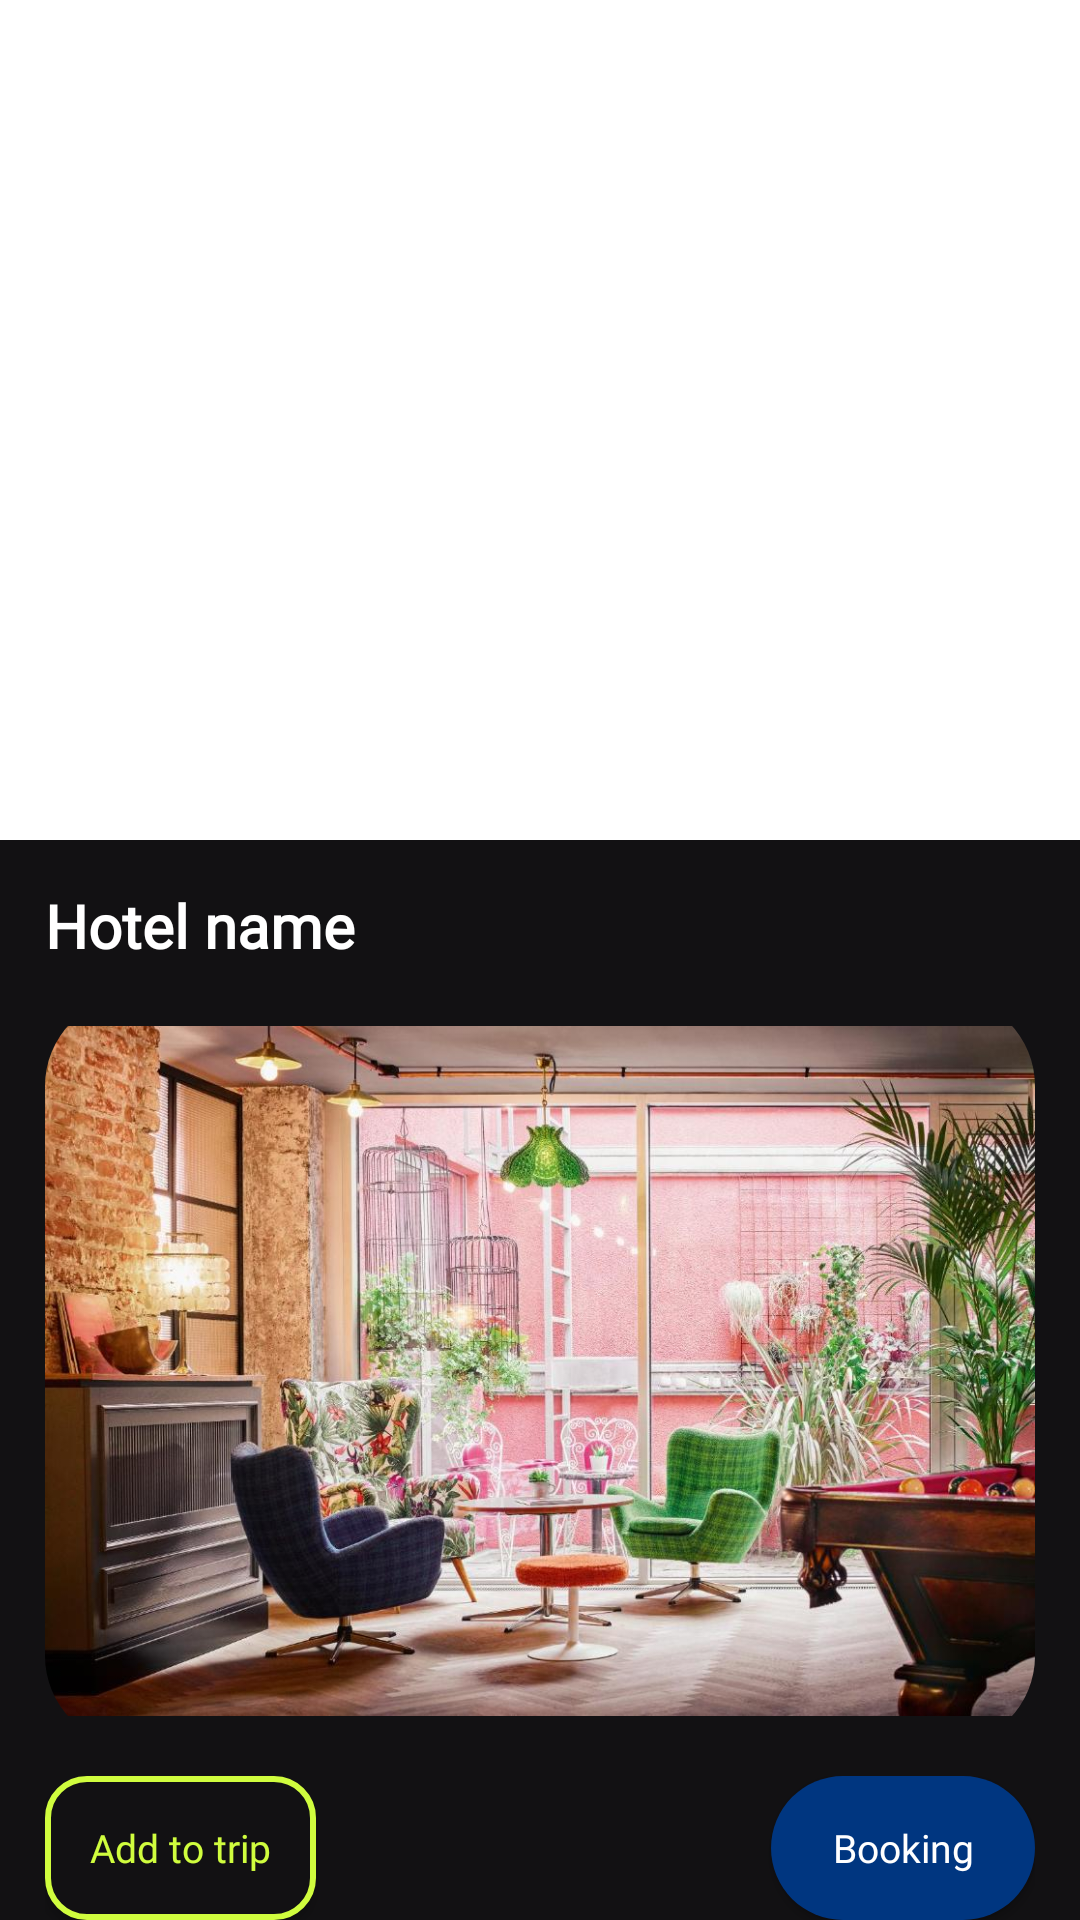

Here is an Android app screen rendered from its layout file. Give the layout XML and the strings, colors and styles it references.
<!-- AndroidManifest.xml: application theme Theme.TravelMate -->
<!-- res/layout/hotel_dialog.xml -->
<?xml version="1.0" encoding="utf-8"?>
<ScrollView xmlns:android="http://schemas.android.com/apk/res/android"
    xmlns:app="http://schemas.android.com/apk/res-auto"
    xmlns:tools="http://schemas.android.com/tools"
    android:layout_width="fill_parent"
    android:layout_height="wrap_content"
    android:background="@color/white"
    android:layout_gravity="bottom"
    android:orientation="vertical" >

    <LinearLayout
        android:layout_width="fill_parent"
        android:layout_height="500dp"
        android:background="@color/white"
        android:layout_gravity="bottom"
        android:backgroundTint="@color/bg"
        android:paddingLeft="15dp"
        android:paddingRight="15dp"
        android:paddingTop="15dp"
        android:orientation="vertical" >

        <TextView
            android:id="@+id/dialog_hotel_name"
            android:layout_width="wrap_content"
            android:layout_height="wrap_content"
            android:text="Hotel name"
            android:textColor="@color/white"
            android:textSize="20sp"
            android:textAlignment="center"
            android:fontFamily="@font/bold"
            android:textStyle="bold"/>


        <com.google.android.material.imageview.ShapeableImageView
            android:id="@+id/dialog_hotel_image"
            android:layout_marginTop="10dp"
            android:layout_width="match_parent"
            android:layout_height="250dp"
            android:layout_gravity="center"
            android:adjustViewBounds="true"
            android:theme="@style/rounded"
            android:scaleType="centerInside"
            android:src="@drawable/hotel_example" />


        <androidx.constraintlayout.widget.ConstraintLayout
            android:layout_width="match_parent"
            android:layout_height="wrap_content"
            android:layout_gravity="center"
            android:paddingTop="10dp">

            <android.widget.Button
                android:id="@+id/hotel_dialog_add"
                android:layout_width="wrap_content"
                android:layout_height="wrap_content"
                android:layout_gravity="center_horizontal"
                android:background="@drawable/button_shape"
                android:fontFamily="@font/bold"
                android:paddingHorizontal="15dp"
                android:text="Add to trip"
                android:textAllCaps="false"
                android:textColor="@color/green"
                android:textSize="13sp"
                app:layout_constraintBottom_toBottomOf="parent"
                app:layout_constraintStart_toStartOf="parent" />



            <android.widget.Button
                android:id="@+id/hotel_dialog_booking"
                android:layout_width="wrap_content"
                android:layout_height="wrap_content"
                android:layout_gravity="center_horizontal"
                android:background="@drawable/radius"
                android:backgroundTint="#003680"
                android:fontFamily="@font/bold"
                android:paddingHorizontal="15dp"
                android:text="Booking"
                android:textAllCaps="false"
                android:textColor="@color/white"
                android:textSize="13sp"
                app:layout_constraintBottom_toBottomOf="parent"
                app:layout_constraintEnd_toEndOf="parent" />


        </androidx.constraintlayout.widget.ConstraintLayout>

    </LinearLayout>

</ScrollView>
<!-- resources referenced by this layout -->
<resources>
  <color name="bg">#121113</color>
  <color name="green">#D0FD3E</color>
  <color name="white">#FFFFFFFF</color>
  <!-- drawable button_shape (drawable) -->
  <?xml version="1.0" encoding="utf-8"?>
  <shape
      xmlns:android="http://schemas.android.com/apk/res/android"
      android:shape="rectangle">
  
      <stroke
          android:color="@color/green"
          android:width="2dp"/>
      <corners
          android:radius="13dp"/>
      <solid
          android:color="@color/bg"/>
  
  
  
  </shape>
  <!-- drawable hotel_example: jpg bitmap (drawable, 161819 bytes) -->
  <!-- drawable radius (drawable) -->
  <?xml version="1.0" encoding="utf-8"?>
  <shape
      xmlns:android="http://schemas.android.com/apk/res/android"
      android:shape="rectangle">
  
      <corners
          android:radius="25dp"/>
      <solid
          android:color="@color/white"/>
  
  
  </shape>
  <style name="rounded" parent="">
          <item name="cornerFamily">rounded</item>
          <item name="cornerSize">30dp</item>
      </style>
  <style name="Theme.TravelMate" parent="Base.Theme.TravelMate" />
  <style name="Base.Theme.TravelMate" parent="Theme.MaterialComponents.DayNight.NoActionBar">
          
          <item name="colorOnSurface">#181717</item>
          <item name="colorPrimary">@color/white</item>
          <item name="colorAccent">@color/green</item>
      </style>
</resources>
